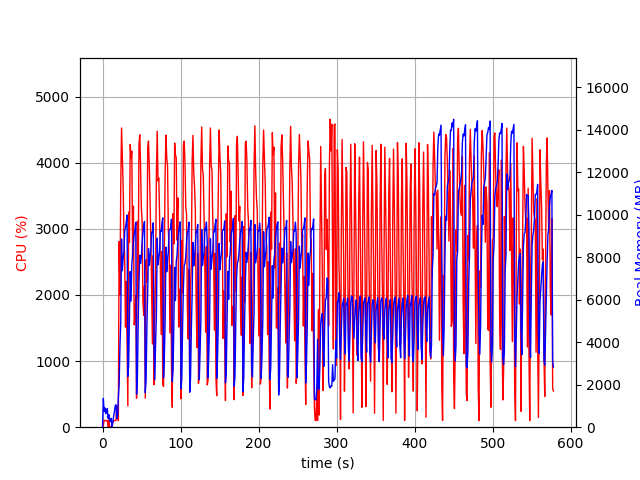

The data file committed next to this chart (first rows):
elapsed_time, nproc, cpu, mem_real, mem_virtual
4.57763671875e-05, 1, 0.0, 7.801, 3185
1.008, 17, 30.8, 1353, 5058
2.018, 4, 103.1, 746.4, 2496
3.027, 6, 101.0, 906.1, 3325
4.037, 3, 99.0, 633.3, 2097
5.072, 3, 99.6, 708.3, 2097
6.082, 4, 102.0, 879.9, 2600
7.092, 4, 3.0, 421.7, 1947
8.1, 5, 115.5, 595.8, 2421
9.114, 3, 2.0, 325.9, 1628
10.13, 3, 1.0, 257.6, 1547
11.14, 4, 4.0, 419.3, 1957
12.15, 1, 0.0, 13.71, 41.63
13.16, 1, 70.2, 231.1, 1254
14.17, 1, 99.8, 501.1, 1894
15.18, 1, 99.8, 723.1, 3180
16.2, 1, 99.7, 997.1, 3180
17.21, 1, 99.8, 1055, 2668
18.22, 1, 316.2, 410, 6702
19.23, 1, 180.8, 527.0, 8342
20.24, 1, 98.8, 1394, 9374
21.26, 1, 2809, 1994, 9374
22.32, 1, 2002, 3813, 11206
23.33, 1, 3647, 4935, 11254
24.34, 1, 4524, 8853, 19398
25.37, 1, 4109, 7359, 19486
26.38, 1, 3660, 7942, 19486
27.4, 1, 2925, 8249, 19486
28.41, 1, 2526, 9241, 19689
29.41, 1, 1513, 9390, 19689
30.43, 1, 2203, 9642, 19689
31.44, 1, 1253, 9981, 19689
32.44, 1, 322.5, 2390, 19689
33.45, 1, 3253, 2901, 19689
34.46, 1, 2798, 5034, 19689
35.48, 1, 4275, 7324, 19839
36.51, 1, 4065, 5930, 19909
37.53, 1, 4173, 7679, 19909
38.54, 1, 2588, 8074, 19909
39.57, 1, 3344, 8709, 19909
40.58, 1, 1548, 9086, 19909
41.59, 1, 1658, 9282, 19909
42.6, 1, 1993, 9639, 19909
43.61, 1, 438.3, 1554, 19909
44.62, 1, 3114, 2182, 19909
45.65, 1, 1966, 4780, 19909
46.68, 1, 4277, 6815, 19946
47.71, 1, 4421, 8089, 20125
48.71, 1, 3968, 7712, 20125
49.72, 1, 3318, 7994, 20125
50.73, 1, 3124, 8695, 20125
51.76, 1, 1891, 9174, 20125
52.77, 1, 1692, 9477, 20125
53.79, 1, 2138, 9680, 20125
54.8, 1, 438.2, 1624, 20637
55.81, 1, 2528, 2210, 20125
56.86, 1, 2194, 4771, 20125
57.87, 1, 4218, 6339, 20150
58.9, 1, 4326, 8403, 20278
59.91, 1, 3960, 7619, 20278
... 510 more rows
